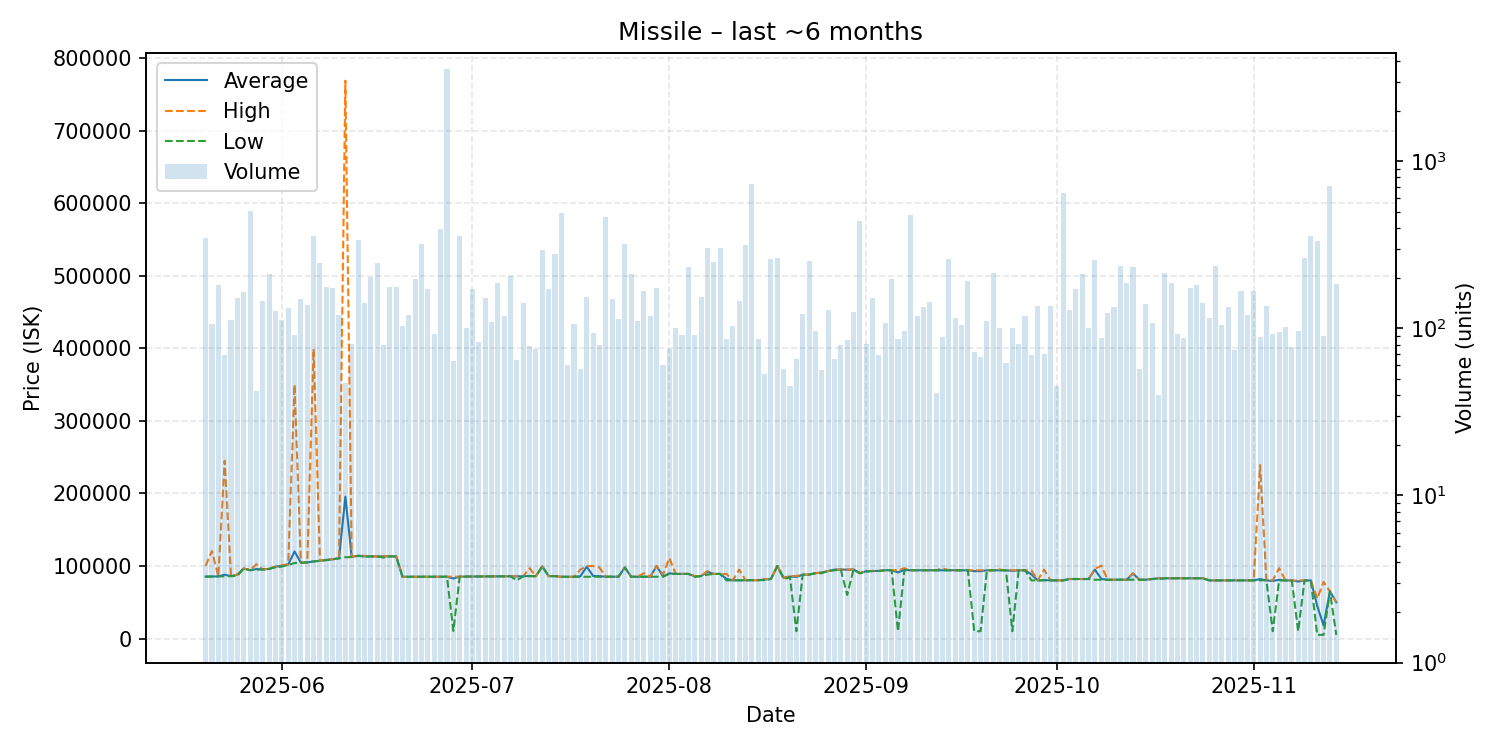

The file beside this chart, header and first rows:
date, average, highest, lowest, order_count, volume
2025-05-20, 85330, 100000, 85310, 53, 347
2025-05-21, 85500, 120500, 85400, 44, 106
2025-05-22, 85600, 85600, 85600, 40, 182
2025-05-23, 87981, 245000, 85700, 32, 69
2025-05-24, 85900, 85900, 85900, 44, 113
2025-05-25, 88100, 88100, 86210, 55, 153
2025-05-26, 96520, 96520, 96520, 50, 165
2025-05-27, 94110, 94110, 94110, 37, 506
2025-05-28, 95733, 102350, 95005, 30, 42
2025-05-29, 95130, 95130, 95130, 54, 146
2025-05-30, 96000, 96000, 96000, 53, 213
2025-05-31, 99020, 99030, 98100, 70, 127
2025-06-01, 100000, 101000, 99100, 47, 112
2025-06-02, 102000, 102300, 101500, 49, 133
2025-06-03, 119997, 349850, 104000, 47, 91
2025-06-04, 104400, 104400, 104400, 45, 149
2025-06-05, 104800, 104900, 104800, 52, 138
2025-06-06, 106300, 399000, 106100, 63, 359
2025-06-07, 107100, 107200, 107000, 47, 247
2025-06-08, 108300, 109000, 108000, 54, 176
2025-06-09, 109200, 109200, 109200, 49, 175
2025-06-10, 110500, 110500, 110500, 52, 121
2025-06-11, 195519, 768800, 112000, 34, 47
2025-06-12, 112495, 113100, 112300, 44, 81
2025-06-13, 114000, 114000, 114000, 49, 340
2025-06-14, 113100, 114000, 113000, 40, 141
2025-06-15, 113100, 113100, 113100, 54, 204
2025-06-16, 113200, 113200, 113200, 46, 246
2025-06-17, 113158, 113200, 111500, 34, 80
2025-06-18, 113200, 113200, 113200, 47, 178
2025-06-19, 113200, 113200, 113200, 54, 176
2025-06-20, 85030, 85030, 85030, 37, 104
2025-06-21, 85040, 85050, 85030, 46, 120
2025-06-22, 85050, 85050, 85050, 64, 198
2025-06-23, 85090, 85100, 85090, 61, 322
2025-06-24, 85110, 85110, 85110, 56, 173
2025-06-25, 85125, 85130, 85120, 33, 92
2025-06-26, 85140, 85140, 85140, 51, 395
2025-06-27, 85140, 85140, 85140, 43, 3554
2025-06-28, 82770, 85090, 10390, 45, 64
2025-06-29, 85260, 85270, 85260, 72, 356
2025-06-30, 85400, 85400, 85395, 46, 101
2025-07-01, 85470, 85470, 85470, 43, 171
2025-07-02, 85531, 85540, 85530, 37, 83
2025-07-03, 85600, 85600, 85600, 39, 152
2025-07-04, 85620, 85620, 85620, 36, 109
2025-07-05, 85650, 85650, 85640, 60, 188
2025-07-06, 85690, 85710, 85680, 58, 118
2025-07-07, 85740, 85740, 85740, 52, 207
2025-07-08, 85697, 85790, 80050, 34, 65
2025-07-09, 85820, 85820, 85820, 50, 142
2025-07-10, 86122, 96895, 85840, 33, 78
2025-07-11, 85860, 85870, 85860, 46, 75
2025-07-12, 99500, 99500, 99500, 52, 296
2025-07-13, 85930, 85935, 85930, 54, 173
2025-07-14, 85970, 85970, 85970, 46, 280
2025-07-15, 85040, 85040, 85040, 43, 489
2025-07-16, 85045, 85050, 85040, 39, 60
2025-07-17, 85050, 85050, 85050, 37, 106
2025-07-18, 85765, 95000, 85080, 31, 57
... 119 more rows
